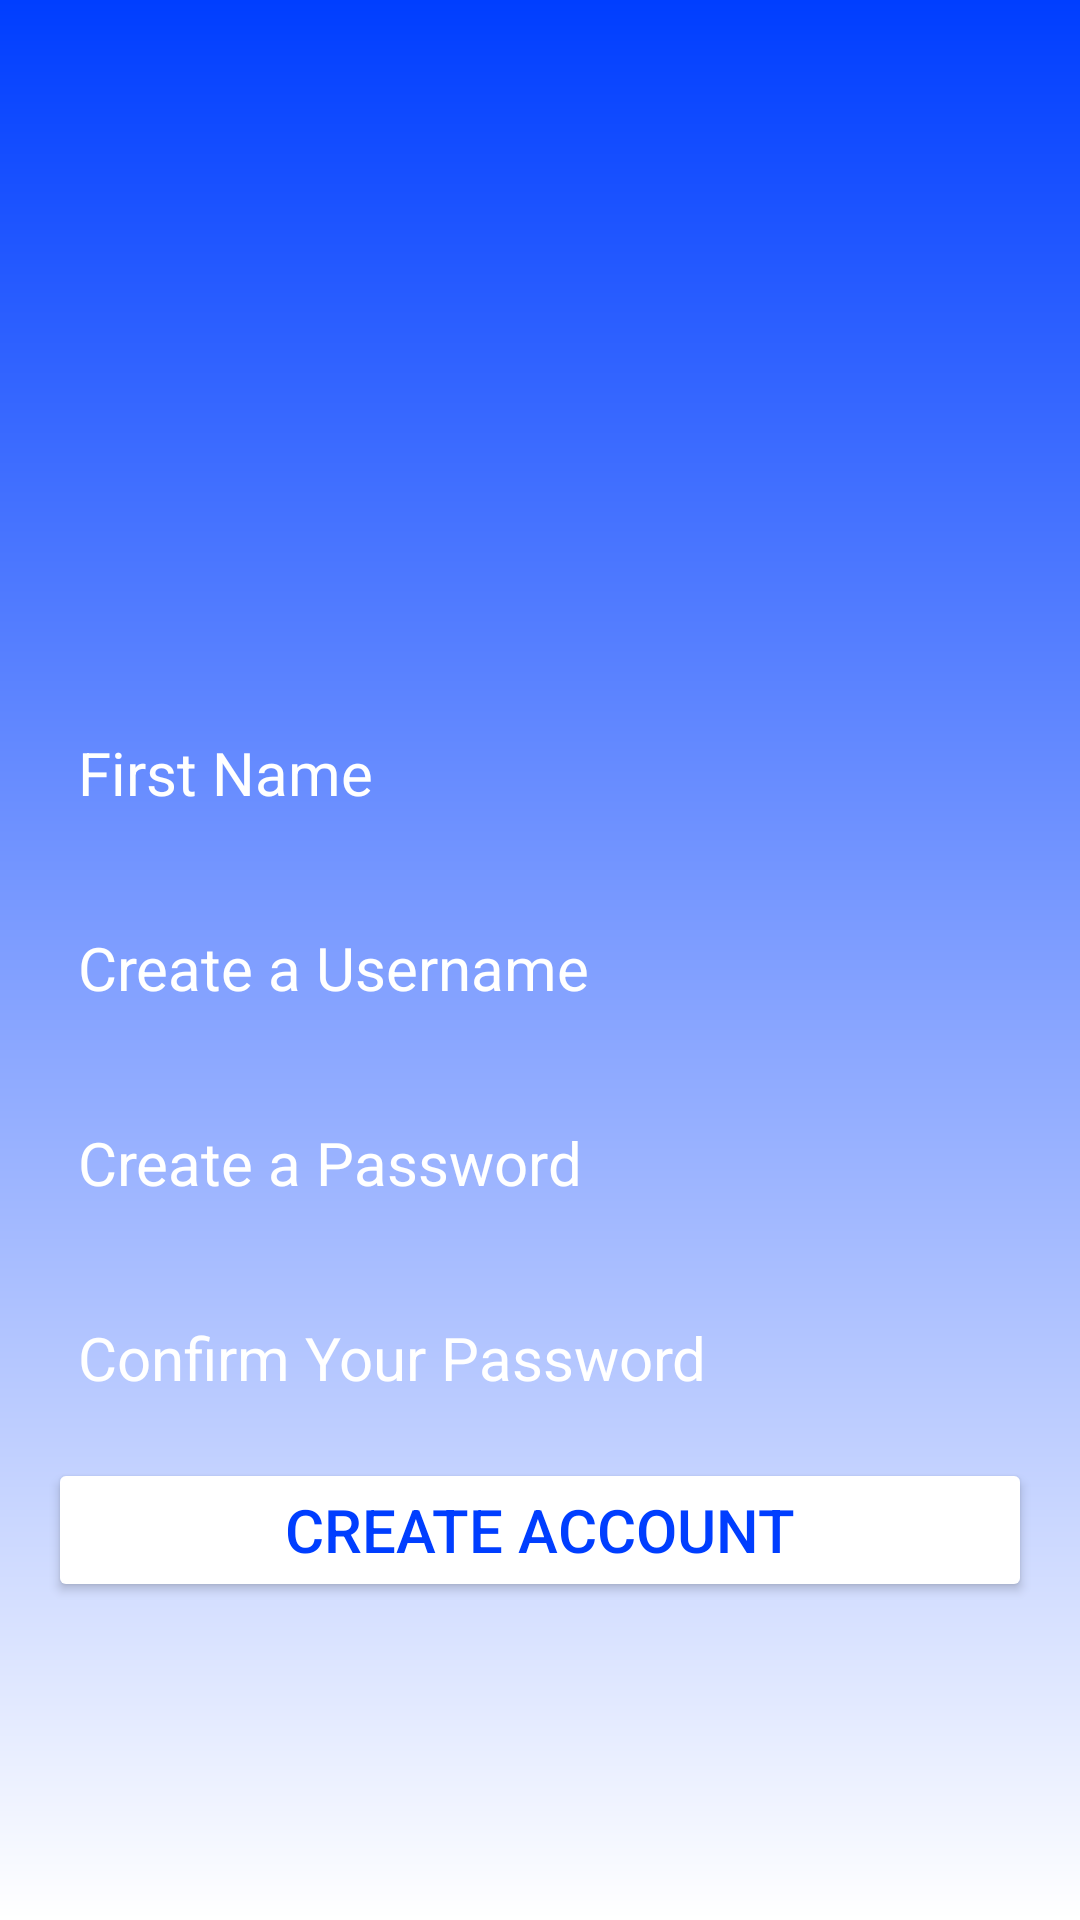

Android layout source for this screen:
<!-- AndroidManifest.xml: application theme Theme.Cinetrak -->
<!-- res/layout/activity_register.xml -->
<?xml version="1.0" encoding="utf-8"?>
<RelativeLayout xmlns:android="http://schemas.android.com/apk/res/android"
    xmlns:app="http://schemas.android.com/apk/res-auto"
    xmlns:tools="http://schemas.android.com/tools"
    android:id="@+id/main"
    android:layout_width="match_parent"
    android:layout_height="match_parent"
    android:background="@drawable/login_background"
    android:gravity="center"
    android:padding="16dp"
    tools:context=".Register">

    <LinearLayout
        android:layout_width="match_parent"
        android:layout_height="wrap_content"
        android:gravity="center"
        android:orientation="vertical">

        <ImageView
            android:layout_width="110dp"
            android:layout_height="110dp"
            android:src="@drawable/cinetraklogo"
            />

        <EditText
            android:layout_width="match_parent"
            android:layout_height="wrap_content"
            android:layout_marginTop="18dp"
            android:hint="First Name"
            android:textColor="@color/white"
            android:textColorHint="@color/white"
            android:textSize="20sp"
            android:background="@drawable/rounded_corner"
            android:padding="10dp"
            android:inputType="text"
            android:id="@+id/firstname_create_input" />

        <EditText
            android:layout_width="match_parent"
            android:layout_height="wrap_content"
            android:layout_marginTop="18dp"
            android:hint="Create a Username"
            android:textColor="@color/white"
            android:textColorHint="@color/white"
            android:textSize="20sp"
            android:background="@drawable/rounded_corner"
            android:padding="10dp"
            android:inputType="text"
            android:id="@+id/username_create_input" />

        <EditText
            android:layout_width="match_parent"
            android:layout_height="wrap_content"
            android:layout_marginTop="18dp"
            android:hint="Create a Password"
            android:textColor="@color/white"
            android:textColorHint="@color/white"
            android:textSize="20sp"
            android:background="@drawable/rounded_corner"
            android:padding="10dp"
            android:inputType="text"
            android:id="@+id/password_create_input" />

        <EditText
            android:layout_width="match_parent"
            android:layout_height="wrap_content"
            android:layout_marginTop="18dp"
            android:hint="Confirm Your Password"
            android:textColor="@color/white"
            android:textColorHint="@color/white"
            android:textSize="20sp"
            android:background="@drawable/rounded_corner"
            android:padding="10dp"
            android:inputType="text"
            android:id="@+id/password_confirm_input" />

        <Button
            android:layout_width="match_parent"
            android:layout_height="wrap_content"
            android:text="Create Account"
            android:backgroundTint="@color/white"
            android:textColor="#003EFF"
            android:padding="10dp"
            android:layout_marginTop="10dp"
            android:textSize="20sp"
            android:id="@+id/create_btn"/>


    </LinearLayout>

</RelativeLayout>
<!-- resources referenced by this layout -->
<resources>
  <!-- drawable login_background (drawable) -->
  <?xml version="1.0" encoding="utf-8"?>
  <shape xmlns:android="http://schemas.android.com/apk/res/android">
  
      <gradient android:type="linear" android:angle="90"
          android:startColor="#FFFFFF" android:endColor="#003EFF"/>
  </shape>
  <style name="Theme.Cinetrak" parent="Base.Theme.Cinetrak" />
  <style name="Base.Theme.Cinetrak" parent="Theme.AppCompat.DayNight.NoActionBar">
          
          
      </style>
  <!-- not gathered from this repository: default colours our renderer supplied (Android Studio template values) -->
  <color name="white">#FFFFFFFF</color>
</resources>
